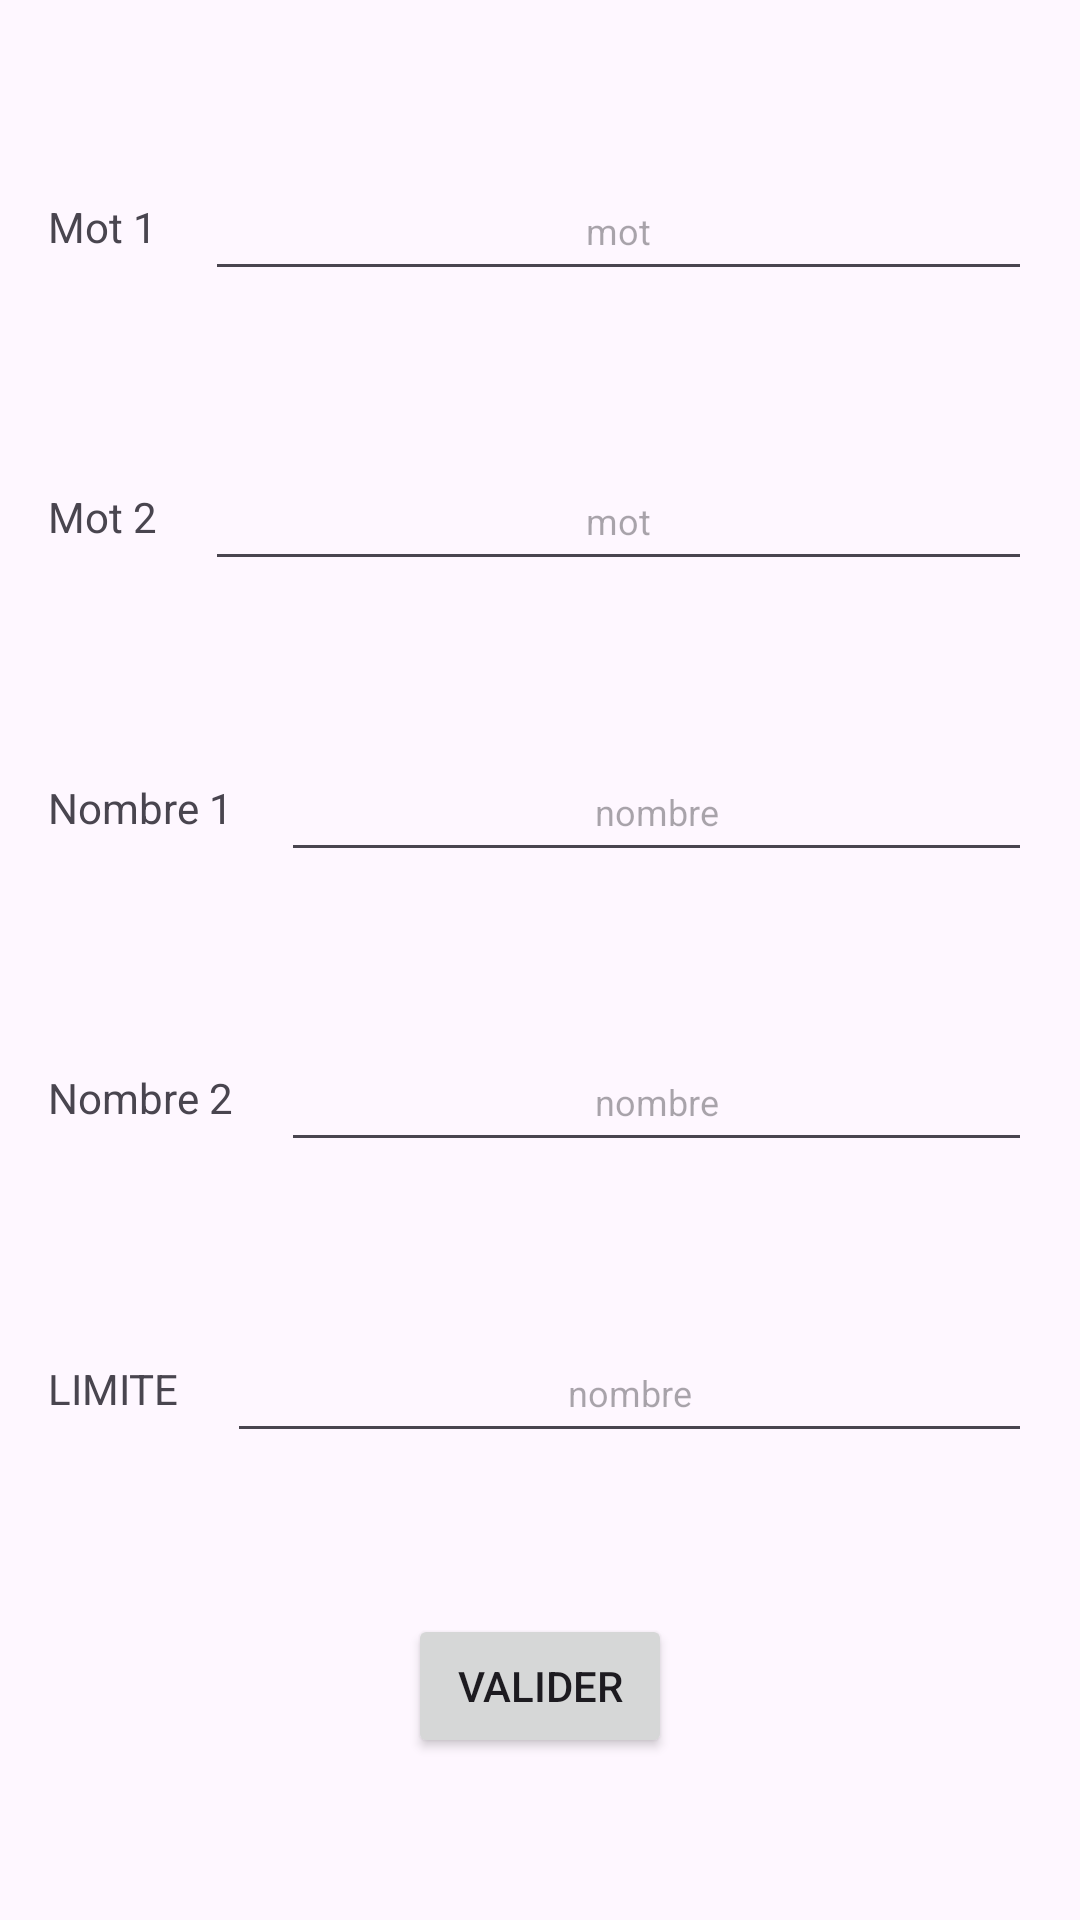

Layout XML and referenced resources for this Android screen:
<!-- AndroidManifest.xml: application theme Theme.CleanFizz -->
<!-- res/layout/fragment_menu.xml -->
<?xml version="1.0" encoding="utf-8"?>
<FrameLayout xmlns:android="http://schemas.android.com/apk/res/android"
    xmlns:tools="http://schemas.android.com/tools"
    android:layout_width="match_parent"
    android:layout_height="match_parent"
    xmlns:app="http://schemas.android.com/apk/res-auto"
    tools:context=".MenuFragment">

    <androidx.constraintlayout.widget.ConstraintLayout
        android:layout_width="match_parent"
        android:layout_height="match_parent">


        <TextView
            android:id="@+id/word_one_title"
            android:layout_width="wrap_content"
            android:layout_height="wrap_content"
            android:layout_marginStart="16dp"
            android:text="@string/word_one"
            android:paddingTop="12dp"
            android:paddingBottom="12dp"
            app:layout_constraintBottom_toTopOf="@+id/word_two_title"
            app:layout_constraintStart_toStartOf="parent"
            app:layout_constraintTop_toTopOf="parent" />

        <EditText
            android:id="@+id/word_one"
            android:layout_width="0dp"
            android:layout_height="0dp"
            android:layout_marginStart="16dp"
            android:layout_marginEnd="16dp"
            android:inputType="text"
            android:digits="abcdefghijklmnopqrstuvwxyzABCDEFGHIJKLMNOPQRSTUVWXYZ"
            android:gravity="center"
            android:hint="@string/word"
            android:textSize="12sp"
            app:layout_constraintBottom_toBottomOf="@+id/word_one_title"
            app:layout_constraintEnd_toEndOf="parent"
            app:layout_constraintHorizontal_bias="0.0"
            app:layout_constraintStart_toEndOf="@+id/word_one_title"
            app:layout_constraintTop_toTopOf="@+id/word_one_title" />

        <TextView
            android:id="@+id/word_two_title"
            android:layout_width="wrap_content"
            android:layout_height="wrap_content"
            android:text="@string/word_two"
            android:paddingTop="12dp"
            android:paddingBottom="12dp"
            app:layout_constraintBottom_toTopOf="@+id/number_one_title"
            app:layout_constraintStart_toStartOf="@+id/word_one_title"
            app:layout_constraintTop_toBottomOf="@+id/word_one_title" />

        <EditText
            android:id="@+id/word_two"
            android:layout_width="0dp"
            android:layout_height="0dp"
            android:layout_marginStart="16dp"
            android:inputType="text"
            android:digits="abcdefghijklmnopqrstuvwxyzABCDEFGHIJKLMNOPQRSTUVWXYZ"
            android:gravity="center"
            android:hint="@string/word"
            android:textSize="12sp"
            app:layout_constraintBottom_toBottomOf="@+id/word_two_title"
            app:layout_constraintEnd_toEndOf="@+id/word_one"
            app:layout_constraintHorizontal_bias="0.0"
            app:layout_constraintStart_toEndOf="@+id/word_two_title"
            app:layout_constraintTop_toTopOf="@+id/word_two_title" />

        <TextView
            android:id="@+id/number_one_title"
            android:layout_width="wrap_content"
            android:layout_height="wrap_content"
            android:text="@string/number_one"
            android:paddingTop="12dp"
            android:paddingBottom="12dp"
            app:layout_constraintBottom_toTopOf="@+id/number_two_title"
            app:layout_constraintStart_toStartOf="@+id/word_two_title"
            app:layout_constraintTop_toBottomOf="@+id/word_two_title" />

        <EditText
            android:id="@+id/number_one"
            android:layout_width="0dp"
            android:layout_height="0dp"
            android:layout_marginStart="16dp"
            android:gravity="center"
            android:hint="@string/number"
            android:inputType="number"
            android:textSize="12sp"
            app:layout_constraintBottom_toBottomOf="@+id/number_one_title"
            app:layout_constraintEnd_toEndOf="@+id/word_two"
            app:layout_constraintStart_toEndOf="@+id/number_one_title"
            app:layout_constraintTop_toTopOf="@+id/number_one_title" />

        <TextView
            android:id="@+id/number_two_title"
            android:layout_width="wrap_content"
            android:layout_height="wrap_content"
            android:text="@string/number_two"
            android:paddingTop="12dp"
            android:paddingBottom="12dp"
            app:layout_constraintBottom_toTopOf="@+id/limit"
            app:layout_constraintEnd_toEndOf="@+id/number_one_title"
            app:layout_constraintStart_toStartOf="@+id/number_one_title"
            app:layout_constraintTop_toBottomOf="@+id/number_one_title" />

        <EditText
            android:id="@+id/number_two"
            android:layout_width="0dp"
            android:layout_height="0dp"
            android:layout_marginStart="16dp"
            android:gravity="center"
            android:hint="@string/number"
            android:inputType="number"
            android:textSize="12sp"
            app:layout_constraintBottom_toBottomOf="@+id/number_two_title"
            app:layout_constraintEnd_toEndOf="@+id/word_one"
            app:layout_constraintStart_toEndOf="@+id/number_two_title"
            app:layout_constraintTop_toTopOf="@+id/number_two_title" />

        <TextView
            android:id="@+id/limit_title"
            android:layout_width="wrap_content"
            android:layout_height="wrap_content"
            android:gravity="center"
            android:text="@string/limit"
            android:paddingTop="12dp"
            android:paddingBottom="12dp"
            app:layout_constraintBottom_toTopOf="@+id/validate"
            app:layout_constraintStart_toStartOf="@+id/number_two_title"
            app:layout_constraintTop_toBottomOf="@+id/number_two_title" />

        <EditText
            android:id="@+id/limit"
            android:layout_width="0dp"
            android:layout_height="0dp"
            android:layout_marginStart="16dp"
            android:gravity="center"
            android:hint="@string/number"
            android:inputType="number"
            android:textSize="12sp"
            app:layout_constraintBottom_toBottomOf="@+id/limit_title"
            app:layout_constraintEnd_toEndOf="@+id/number_two"
            app:layout_constraintStart_toEndOf="@+id/limit_title"
            app:layout_constraintTop_toTopOf="@+id/limit_title" />

        <Button
            android:id="@+id/validate"
            android:layout_width="wrap_content"
            android:layout_height="wrap_content"
            android:text="@string/validate"
            app:layout_constraintBottom_toBottomOf="parent"
            app:layout_constraintEnd_toEndOf="parent"
            app:layout_constraintStart_toStartOf="parent"
            app:layout_constraintTop_toBottomOf="@+id/limit_title" />

    </androidx.constraintlayout.widget.ConstraintLayout>

</FrameLayout>
<!-- resources referenced by this layout -->
<resources>
  <string name="limit">LIMITE</string>
  <string name="number">nombre</string>
  <string name="number_one">Nombre 1</string>
  <string name="number_two">Nombre 2</string>
  <string name="validate">VALIDER</string>
  <string name="word">mot</string>
  <string name="word_one">Mot 1</string>
  <string name="word_two">Mot 2</string>
  <style name="Theme.CleanFizz" parent="Base.Theme.CleanFizz" />
  <style name="Base.Theme.CleanFizz" parent="Theme.Material3.DayNight.NoActionBar">
          
          
      </style>
</resources>
